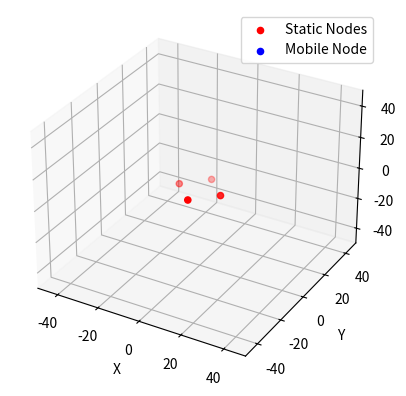

Reproduce this figure in Python.
# install python3
# install pip install matplotlib

import numpy as np
import matplotlib.pyplot as plt
from mpl_toolkits.mplot3d import Axes3D
from matplotlib.animation import FuncAnimation

# Static points
static_points = np.array([
    [-10, 0, 0],
    [10, 0, 0],
    [0, 10, 0],
    [0, -10, 0]
])

# Mobile point data (example path of the mobile node)
mobile_points = np.array([
    [-50, 60, 70],
    [-40, 50, 60],
    [-30, 40, 50],
    [-20, 30, 40],
    [-10, 20, 30],
    [0, 20, 30],
    [10, 20, 30],
    [20, 30, 40],
    [30, 40, 50],
    [40, 50, 60],
    [50, 60, 70],
    [50, 50, 70],
    [50, 40, 70],
    [50, 30, 70],
    [50, 20, 70]
])

def update_graph(num):
    graph._offsets3d = (mobile_points[:num+1, 0], mobile_points[:num+1, 1], mobile_points[:num+1, 2])
    return graph,

fig = plt.figure()
ax = fig.add_subplot(111, projection='3d')
ax.scatter(static_points[:, 0], static_points[:, 1], static_points[:, 2], color='r', label='Static Nodes')
graph = ax.scatter([], [], [], color='b', label='Mobile Node')

# Setting the axes properties
ax.set_xlim3d([-50.0, 50.0])
ax.set_ylim3d([-50.0, 50.0])
ax.set_zlim3d([-50.0, 50.0])
ax.set_xlabel('X')
ax.set_ylabel('Y')
ax.set_zlabel('Z')
ax.legend()

# Creating the Animation object
ani = FuncAnimation(fig, update_graph, frames=len(mobile_points), interval=500, blit=False)

plt.show()
